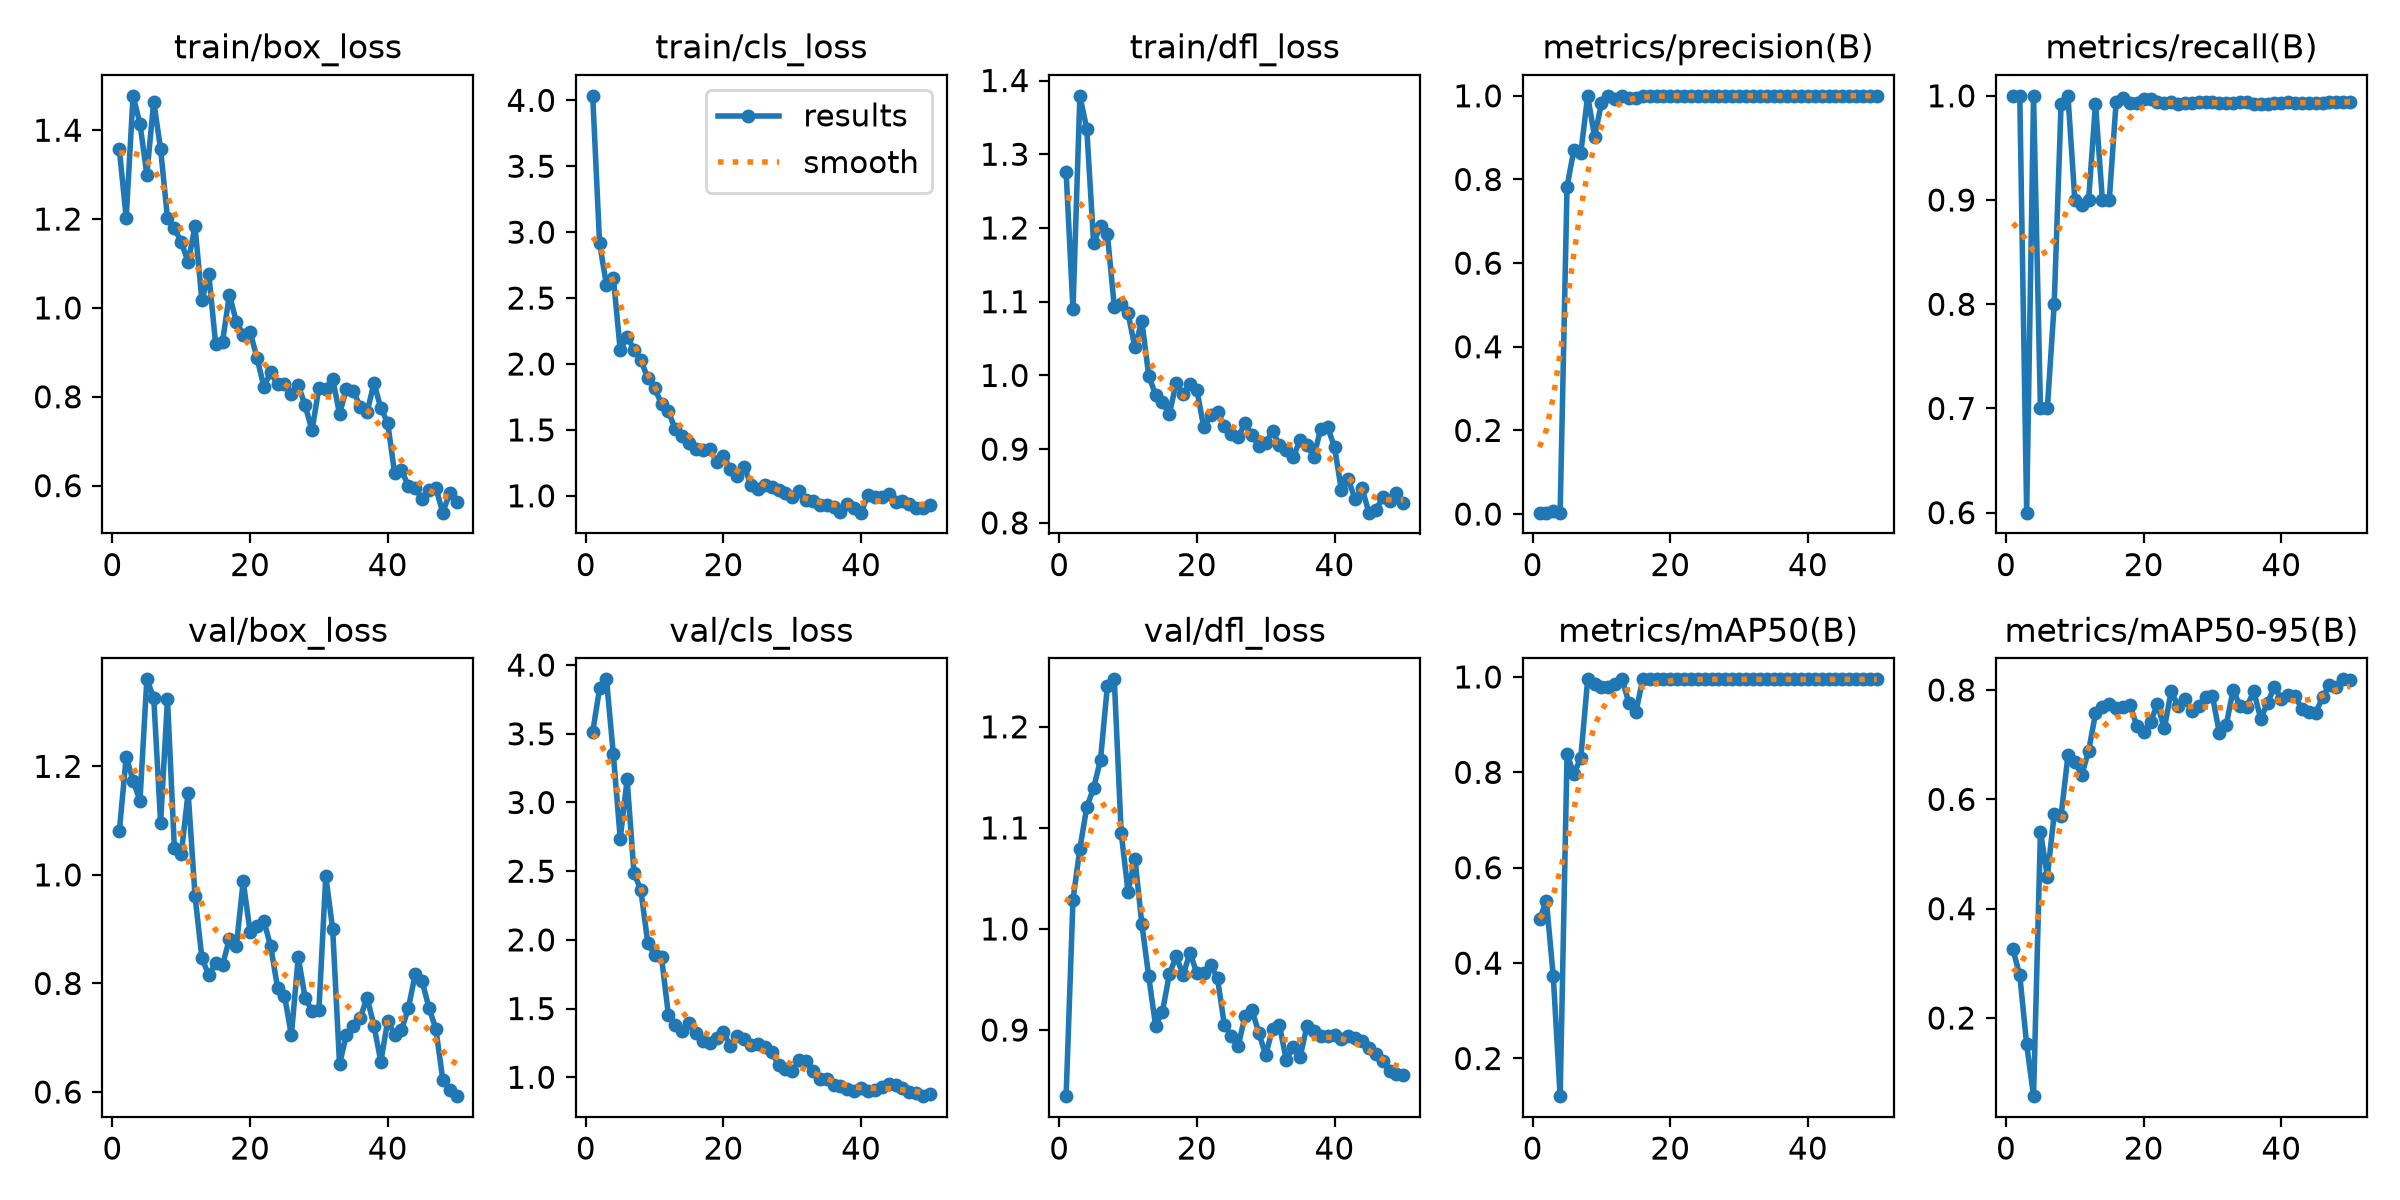

The file beside this chart, header and first rows:
epoch, time, train/box_loss, train/cls_loss, train/dfl_loss, metrics/precision(B), metrics/recall(B), metrics/mAP50(B), metrics/mAP50-95(B), val/box_loss, val/cls_loss, val/dfl_loss, lr/pg0, lr/pg1, lr/pg2
1, 14.59, 1.357, 4.034, 1.276, 0.00333, 1, 0.4917, 0.3257, 1.08, 3.513, 0.8346, 0.0006333, 0.0006333, 0.0006333
2, 17.47, 1.203, 2.916, 1.09, 0.00333, 1, 0.5303, 0.278, 1.217, 3.831, 1.029, 0.001274, 0.001274, 0.001274
3, 20.21, 1.477, 2.599, 1.379, 0.00649, 0.6, 0.3724, 0.1517, 1.174, 3.896, 1.079, 0.001889, 0.001889, 0.001889
4, 23, 1.415, 2.656, 1.335, 0.00333, 1, 0.121, 0.05708, 1.137, 3.35, 1.12, 0.001881, 0.001881, 0.001881
5, 26.6, 1.3, 2.103, 1.18, 0.7828, 0.7, 0.8378, 0.5411, 1.36, 2.737, 1.14, 0.001842, 0.001842, 0.001842
6, 29.43, 1.465, 2.208, 1.203, 0.8713, 0.7, 0.7969, 0.4587, 1.327, 3.167, 1.167, 0.001802, 0.001802, 0.001802
7, 32.21, 1.357, 2.109, 1.192, 0.8634, 0.8, 0.8307, 0.5727, 1.096, 2.488, 1.241, 0.001762, 0.001762, 0.001762
8, 35.32, 1.202, 2.03, 1.093, 1, 0.992, 0.995, 0.5702, 1.324, 2.361, 1.247, 0.001723, 0.001723, 0.001723
9, 38.23, 1.179, 1.892, 1.096, 0.9021, 1, 0.9859, 0.6803, 1.05, 1.978, 1.095, 0.001683, 0.001683, 0.001683
10, 41.04, 1.149, 1.816, 1.084, 0.9822, 0.9, 0.9783, 0.6687, 1.039, 1.892, 1.037, 0.001644, 0.001644, 0.001644
11, 43.78, 1.103, 1.699, 1.038, 1, 0.8956, 0.9783, 0.6444, 1.152, 1.873, 1.07, 0.001604, 0.001604, 0.001604
12, 46.42, 1.184, 1.641, 1.074, 0.9923, 0.9, 0.9859, 0.6887, 0.9615, 1.453, 1.005, 0.001564, 0.001564, 0.001564
13, 49.23, 1.017, 1.504, 0.9998, 1, 0.9926, 0.995, 0.7571, 0.847, 1.383, 0.9532, 0.001525, 0.001525, 0.001525
14, 52.76, 1.077, 1.456, 0.9735, 0.9939, 0.9, 0.945, 0.768, 0.8151, 1.334, 0.9044, 0.001485, 0.001485, 0.001485
15, 55.79, 0.9181, 1.399, 0.9641, 0.9945, 0.9, 0.9263, 0.7744, 0.8377, 1.393, 0.9183, 0.001446, 0.001446, 0.001446
16, 58.78, 0.9243, 1.357, 0.9472, 1, 0.9943, 0.995, 0.7667, 0.8335, 1.32, 0.9551, 0.001406, 0.001406, 0.001406
17, 61.76, 1.03, 1.345, 0.9904, 1, 0.9975, 0.995, 0.7692, 0.8824, 1.266, 0.973, 0.001366, 0.001366, 0.001366
18, 64.71, 0.9689, 1.357, 0.9743, 1, 0.9935, 0.995, 0.7733, 0.8682, 1.249, 0.9543, 0.001327, 0.001327, 0.001327
19, 67.75, 0.9401, 1.256, 0.9885, 1, 0.9929, 0.995, 0.7342, 0.9883, 1.288, 0.9765, 0.001287, 0.001287, 0.001287
20, 70.46, 0.9466, 1.302, 0.9806, 1, 0.9969, 0.995, 0.7236, 0.8955, 1.331, 0.9563, 0.001248, 0.001248, 0.001248
21, 73.1, 0.8881, 1.204, 0.9295, 1, 0.9965, 0.995, 0.7422, 0.9059, 1.224, 0.9561, 0.001208, 0.001208, 0.001208
22, 75.94, 0.8228, 1.153, 0.9458, 1, 0.9945, 0.995, 0.7735, 0.9155, 1.299, 0.9647, 0.001168, 0.001168, 0.001168
23, 78.74, 0.855, 1.222, 0.9507, 1, 0.9927, 0.995, 0.7297, 0.8682, 1.278, 0.9511, 0.001129, 0.001129, 0.001129
24, 81.41, 0.8281, 1.082, 0.9318, 1, 0.9936, 0.995, 0.7982, 0.7918, 1.235, 0.9046, 0.001089, 0.001089, 0.001089
25, 84.13, 0.8293, 1.052, 0.9208, 1, 0.9924, 0.995, 0.7704, 0.7778, 1.239, 0.8946, 0.00105, 0.00105, 0.00105
26, 86.88, 0.806, 1.081, 0.9163, 1, 0.993, 0.995, 0.7827, 0.7044, 1.222, 0.8838, 0.00101, 0.00101, 0.00101
27, 89.69, 0.8264, 1.064, 0.9357, 1, 0.9932, 0.995, 0.7614, 0.8481, 1.183, 0.9142, 0.0009704, 0.0009704, 0.0009704
28, 92.6, 0.7806, 1.041, 0.9189, 1, 0.9937, 0.995, 0.7708, 0.7738, 1.091, 0.92, 0.0009308, 0.0009308, 0.0009308
29, 95.46, 0.7241, 1.018, 0.9049, 1, 0.9938, 0.995, 0.7879, 0.7491, 1.06, 0.8972, 0.0008912, 0.0008912, 0.0008912
30, 98.29, 0.8202, 0.9941, 0.9085, 1, 0.9939, 0.995, 0.7882, 0.7503, 1.042, 0.8752, 0.0008516, 0.0008516, 0.0008516
31, 101.2, 0.8173, 1.035, 0.9241, 1, 0.9935, 0.995, 0.7212, 0.9977, 1.124, 0.9013, 0.000812, 0.000812, 0.000812
32, 104, 0.8409, 0.9687, 0.9056, 1, 0.9929, 0.995, 0.7362, 0.9006, 1.115, 0.9045, 0.0007724, 0.0007724, 0.0007724
33, 106.6, 0.7612, 0.9642, 0.8988, 1, 0.9931, 0.995, 0.8002, 0.6516, 1.046, 0.87, 0.0007328, 0.0007328, 0.0007328
34, 109.4, 0.8181, 0.9328, 0.8897, 1, 0.9936, 0.995, 0.7706, 0.7055, 0.9908, 0.8836, 0.0006932, 0.0006932, 0.0006932
35, 112.2, 0.8129, 0.93, 0.9121, 1, 0.9938, 0.995, 0.7696, 0.7217, 0.9843, 0.8734, 0.0006536, 0.0006536, 0.0006536
36, 115, 0.778, 0.9125, 0.9052, 1, 0.9922, 0.995, 0.7978, 0.7361, 0.9455, 0.904, 0.000614, 0.000614, 0.000614
37, 117.9, 0.7649, 0.8776, 0.89, 1, 0.9924, 0.995, 0.7474, 0.7741, 0.9347, 0.8991, 0.0005744, 0.0005744, 0.0005744
38, 120.9, 0.8307, 0.9346, 0.928, 1, 0.9926, 0.995, 0.7761, 0.7221, 0.9168, 0.8945, 0.0005348, 0.0005348, 0.0005348
39, 123.7, 0.7747, 0.906, 0.9297, 1, 0.9929, 0.995, 0.8061, 0.6562, 0.9033, 0.8941, 0.0004952, 0.0004952, 0.0004952
40, 126.8, 0.7411, 0.8724, 0.9029, 1, 0.9933, 0.995, 0.7843, 0.7312, 0.9193, 0.8951, 0.0004556, 0.0004556, 0.0004556
41, 134.3, 0.6278, 1.007, 0.8443, 1, 0.9937, 0.995, 0.7905, 0.7058, 0.8968, 0.8916, 0.000416, 0.000416, 0.000416
42, 137.4, 0.6345, 0.9921, 0.8589, 1, 0.9935, 0.995, 0.789, 0.7141, 0.906, 0.8943, 0.0003764, 0.0003764, 0.0003764
43, 140.2, 0.5996, 0.9893, 0.8321, 1, 0.9933, 0.995, 0.7651, 0.7543, 0.9267, 0.8923, 0.0003368, 0.0003368, 0.0003368
44, 143.1, 0.5957, 1.017, 0.8467, 1, 0.9932, 0.995, 0.7594, 0.8177, 0.9536, 0.8894, 0.0002972, 0.0002972, 0.0002972
45, 145.9, 0.569, 0.9542, 0.8139, 1, 0.9932, 0.995, 0.7582, 0.8038, 0.9407, 0.8823, 0.0002576, 0.0002576, 0.0002576
46, 148.9, 0.5891, 0.9624, 0.8171, 1, 0.9935, 0.995, 0.7869, 0.755, 0.9236, 0.8764, 0.000218, 0.000218, 0.000218
47, 151.6, 0.5944, 0.9406, 0.8345, 1, 0.9939, 0.995, 0.8096, 0.716, 0.8936, 0.8698, 0.0001784, 0.0001784, 0.0001784
48, 154.5, 0.5392, 0.9101, 0.8293, 1, 0.9943, 0.995, 0.806, 0.6229, 0.8862, 0.859, 0.0001388, 0.0001388, 0.0001388
49, 157.3, 0.5836, 0.9041, 0.841, 1, 0.9943, 0.995, 0.8195, 0.6041, 0.8625, 0.8565, 9.92e-05, 9.92e-05, 9.92e-05
50, 160.3, 0.5622, 0.9311, 0.8275, 1, 0.9944, 0.995, 0.8174, 0.5924, 0.8747, 0.8557, 5.96e-05, 5.96e-05, 5.96e-05
